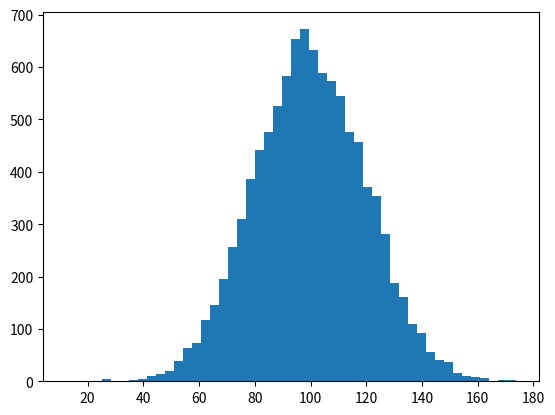

Recreate this plot in Python.
# -*- coding: utf-8 -*-
"""
Created on Mon May 20 16:10:04 2019

[redacted]
"""

"""
Code Challenge
  Name: 
    E-commerce Data Exploration
  Filename: 
    ecommerce.py
  Problem Statement:
      To create an array of random e-commerce data of total amount spent per transaction. 
      Segment this incomes data into 50 buckets (number of bars) and plot it as a histogram.
      Find the mean and median of this data using NumPy package.
      Add outliers 
          
  Hint:
      Execute the code snippet below.
      import numpy as np
      import matplotlib.pyplot as plt
      incomes = np.random.normal(100.0, 20.0, 10000)
      print (incomes)
 
    outlier is an observation that lies an abnormal distance from other values 
    
"""
import numpy as np
import matplotlib.pyplot as plt
incomes = np.random.normal(100.0, 20.0, 10000)

plt.hist(incomes, bins = 50)
print("Mean: ",np.mean(incomes))
print("Median: ",np.median(incomes))

# Now addind outlier
incomes = np.append(incomes, [100000,1])

print("Mean after adding outliers: ",np.mean(incomes))

print("Median after adding outliers: ",np.median(incomes))


